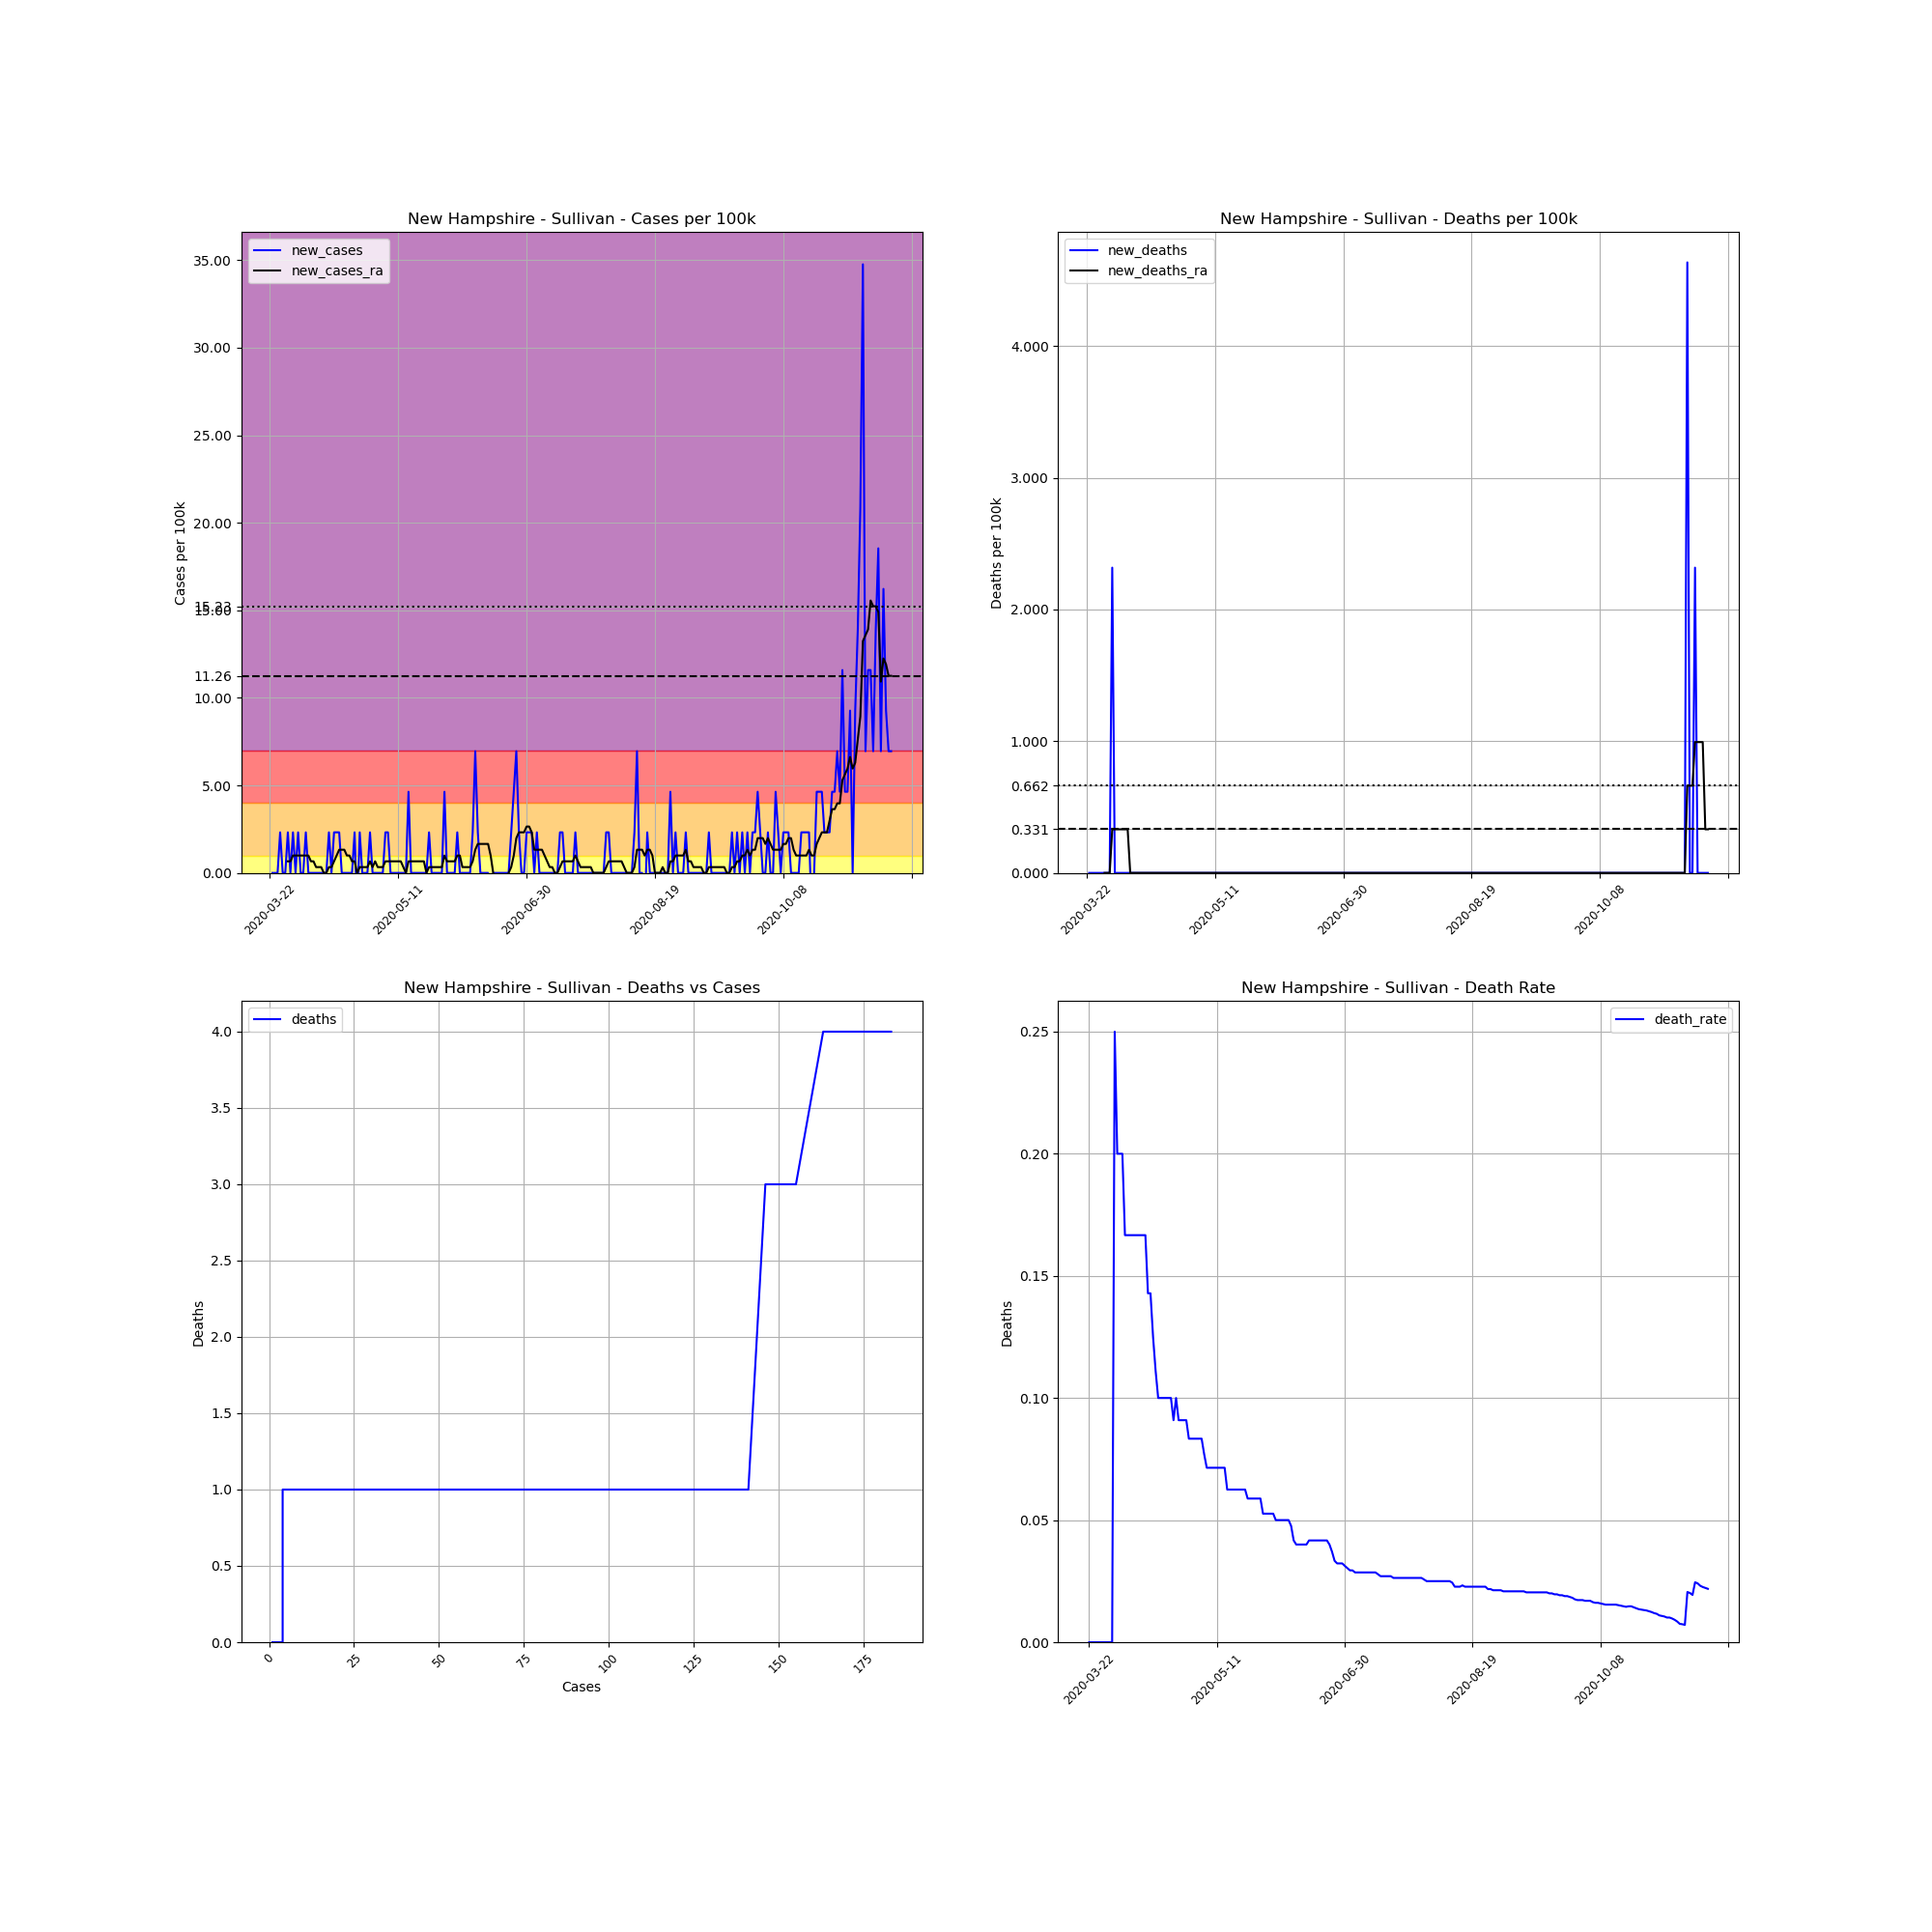

The file beside this chart, header and first rows:
, date, county, state, fips, cases, deaths, COUNTY, STNAME, CTYNAME, POPESTIMATE2019, cases_per_100k, deaths_per_100k, death_rate, new_cases, new_deaths, new_cases_ra, new_deaths_ra
266763, 2020-03-22, Sullivan, New Hampshire, 33019, 1, 0, 19, New Hampshire, Sullivan, 43146, 2.318, 0.0, 0.0, , , , 
266764, 2020-03-23, Sullivan, New Hampshire, 33019, 1, 0, 19, New Hampshire, Sullivan, 43146, 2.318, 0.0, 0.0, 0.0, 0.0, , 
266765, 2020-03-24, Sullivan, New Hampshire, 33019, 1, 0, 19, New Hampshire, Sullivan, 43146, 2.318, 0.0, 0.0, 0.0, 0.0, , 
266766, 2020-03-25, Sullivan, New Hampshire, 33019, 1, 0, 19, New Hampshire, Sullivan, 43146, 2.318, 0.0, 0.0, 0.0, 0.0, , 
266767, 2020-03-26, Sullivan, New Hampshire, 33019, 2, 0, 19, New Hampshire, Sullivan, 43146, 4.635, 0.0, 0.0, 2.318, 0.0, , 
266768, 2020-03-27, Sullivan, New Hampshire, 33019, 2, 0, 19, New Hampshire, Sullivan, 43146, 4.635, 0.0, 0.0, 0.0, 0.0, , 
266769, 2020-03-28, Sullivan, New Hampshire, 33019, 2, 0, 19, New Hampshire, Sullivan, 43146, 4.635, 0.0, 0.0, 0.0, 0.0, , 
266770, 2020-03-29, Sullivan, New Hampshire, 33019, 3, 0, 19, New Hampshire, Sullivan, 43146, 6.953, 0.0, 0.0, 2.318, 0.0, 0.6622, 0.0
266771, 2020-03-30, Sullivan, New Hampshire, 33019, 3, 0, 19, New Hampshire, Sullivan, 43146, 6.953, 0.0, 0.0, 0.0, 0.0, 0.6622, 0.0
266772, 2020-03-31, Sullivan, New Hampshire, 33019, 4, 0, 19, New Hampshire, Sullivan, 43146, 9.271, 0.0, 0.0, 2.318, 0.0, 0.9933, 0.0
266773, 2020-04-01, Sullivan, New Hampshire, 33019, 4, 1, 19, New Hampshire, Sullivan, 43146, 9.271, 2.318, 0.25, 0.0, 2.318, 0.9933, 0.3311
266774, 2020-04-02, Sullivan, New Hampshire, 33019, 5, 1, 19, New Hampshire, Sullivan, 43146, 11.59, 2.318, 0.2, 2.318, 0.0, 0.9933, 0.3311
266775, 2020-04-03, Sullivan, New Hampshire, 33019, 5, 1, 19, New Hampshire, Sullivan, 43146, 11.59, 2.318, 0.2, 0.0, 0.0, 0.9933, 0.3311
266776, 2020-04-04, Sullivan, New Hampshire, 33019, 5, 1, 19, New Hampshire, Sullivan, 43146, 11.59, 2.318, 0.2, 0.0, 0.0, 0.9933, 0.3311
266777, 2020-04-05, Sullivan, New Hampshire, 33019, 6, 1, 19, New Hampshire, Sullivan, 43146, 13.91, 2.318, 0.1667, 2.318, 0.0, 0.9933, 0.3311
266778, 2020-04-06, Sullivan, New Hampshire, 33019, 6, 1, 19, New Hampshire, Sullivan, 43146, 13.91, 2.318, 0.1667, 0.0, 0.0, 0.9933, 0.3311
266779, 2020-04-07, Sullivan, New Hampshire, 33019, 6, 1, 19, New Hampshire, Sullivan, 43146, 13.91, 2.318, 0.1667, 0.0, 0.0, 0.6622, 0.3311
266780, 2020-04-08, Sullivan, New Hampshire, 33019, 6, 1, 19, New Hampshire, Sullivan, 43146, 13.91, 2.318, 0.1667, 0.0, 0.0, 0.6622, 0.0
266781, 2020-04-09, Sullivan, New Hampshire, 33019, 6, 1, 19, New Hampshire, Sullivan, 43146, 13.91, 2.318, 0.1667, 0.0, 0.0, 0.3311, 0.0
266782, 2020-04-10, Sullivan, New Hampshire, 33019, 6, 1, 19, New Hampshire, Sullivan, 43146, 13.91, 2.318, 0.1667, 0.0, 0.0, 0.3311, 0.0
266783, 2020-04-11, Sullivan, New Hampshire, 33019, 6, 1, 19, New Hampshire, Sullivan, 43146, 13.91, 2.318, 0.1667, 0.0, 0.0, 0.3311, 0.0
266784, 2020-04-12, Sullivan, New Hampshire, 33019, 6, 1, 19, New Hampshire, Sullivan, 43146, 13.91, 2.318, 0.1667, 0.0, 0.0, 0.0, 0.0
266785, 2020-04-13, Sullivan, New Hampshire, 33019, 6, 1, 19, New Hampshire, Sullivan, 43146, 13.91, 2.318, 0.1667, 0.0, 0.0, 0.0, 0.0
266786, 2020-04-14, Sullivan, New Hampshire, 33019, 7, 1, 19, New Hampshire, Sullivan, 43146, 16.22, 2.318, 0.1429, 2.318, 0.0, 0.3311, 0.0
266787, 2020-04-15, Sullivan, New Hampshire, 33019, 7, 1, 19, New Hampshire, Sullivan, 43146, 16.22, 2.318, 0.1429, 0.0, 0.0, 0.3311, 0.0
266788, 2020-04-16, Sullivan, New Hampshire, 33019, 8, 1, 19, New Hampshire, Sullivan, 43146, 18.54, 2.318, 0.125, 2.318, 0.0, 0.6622, 0.0
266789, 2020-04-17, Sullivan, New Hampshire, 33019, 9, 1, 19, New Hampshire, Sullivan, 43146, 20.86, 2.318, 0.1111, 2.318, 0.0, 0.9933, 0.0
266790, 2020-04-18, Sullivan, New Hampshire, 33019, 10, 1, 19, New Hampshire, Sullivan, 43146, 23.18, 2.318, 0.1, 2.318, 0.0, 1.324, 0.0
266791, 2020-04-19, Sullivan, New Hampshire, 33019, 10, 1, 19, New Hampshire, Sullivan, 43146, 23.18, 2.318, 0.1, 0.0, 0.0, 1.324, 0.0
266792, 2020-04-20, Sullivan, New Hampshire, 33019, 10, 1, 19, New Hampshire, Sullivan, 43146, 23.18, 2.318, 0.1, 0.0, 0.0, 1.324, 0.0
266793, 2020-04-21, Sullivan, New Hampshire, 33019, 10, 1, 19, New Hampshire, Sullivan, 43146, 23.18, 2.318, 0.1, 0.0, 0.0, 0.9933, 0.0
266794, 2020-04-22, Sullivan, New Hampshire, 33019, 10, 1, 19, New Hampshire, Sullivan, 43146, 23.18, 2.318, 0.1, 0.0, 0.0, 0.9933, 0.0
266795, 2020-04-23, Sullivan, New Hampshire, 33019, 10, 1, 19, New Hampshire, Sullivan, 43146, 23.18, 2.318, 0.1, 0.0, 0.0, 0.6622, 0.0
266796, 2020-04-24, Sullivan, New Hampshire, 33019, 11, 1, 19, New Hampshire, Sullivan, 43146, 25.49, 2.318, 0.09091, 2.318, 0.0, 0.6622, 0.0
266797, 2020-04-25, Sullivan, New Hampshire, 33019, 10, 1, 19, New Hampshire, Sullivan, 43146, 23.18, 2.318, 0.1, -2.318, 0.0, 0.0, 0.0
266798, 2020-04-26, Sullivan, New Hampshire, 33019, 11, 1, 19, New Hampshire, Sullivan, 43146, 25.49, 2.318, 0.09091, 2.318, 0.0, 0.3311, 0.0
266799, 2020-04-27, Sullivan, New Hampshire, 33019, 11, 1, 19, New Hampshire, Sullivan, 43146, 25.49, 2.318, 0.09091, 0.0, 0.0, 0.3311, 0.0
266800, 2020-04-28, Sullivan, New Hampshire, 33019, 11, 1, 19, New Hampshire, Sullivan, 43146, 25.49, 2.318, 0.09091, 0.0, 0.0, 0.3311, 0.0
266801, 2020-04-29, Sullivan, New Hampshire, 33019, 11, 1, 19, New Hampshire, Sullivan, 43146, 25.49, 2.318, 0.09091, 0.0, 0.0, 0.3311, 0.0
266802, 2020-04-30, Sullivan, New Hampshire, 33019, 12, 1, 19, New Hampshire, Sullivan, 43146, 27.81, 2.318, 0.08333, 2.318, 0.0, 0.6622, 0.0
266803, 2020-05-01, Sullivan, New Hampshire, 33019, 12, 1, 19, New Hampshire, Sullivan, 43146, 27.81, 2.318, 0.08333, 0.0, 0.0, 0.3311, 0.0
266804, 2020-05-02, Sullivan, New Hampshire, 33019, 12, 1, 19, New Hampshire, Sullivan, 43146, 27.81, 2.318, 0.08333, 0.0, 0.0, 0.6622, 0.0
266805, 2020-05-03, Sullivan, New Hampshire, 33019, 12, 1, 19, New Hampshire, Sullivan, 43146, 27.81, 2.318, 0.08333, 0.0, 0.0, 0.3311, 0.0
266806, 2020-05-04, Sullivan, New Hampshire, 33019, 12, 1, 19, New Hampshire, Sullivan, 43146, 27.81, 2.318, 0.08333, 0.0, 0.0, 0.3311, 0.0
266807, 2020-05-05, Sullivan, New Hampshire, 33019, 12, 1, 19, New Hampshire, Sullivan, 43146, 27.81, 2.318, 0.08333, 0.0, 0.0, 0.3311, 0.0
266808, 2020-05-06, Sullivan, New Hampshire, 33019, 13, 1, 19, New Hampshire, Sullivan, 43146, 30.13, 2.318, 0.07692, 2.318, 0.0, 0.6622, 0.0
266809, 2020-05-07, Sullivan, New Hampshire, 33019, 14, 1, 19, New Hampshire, Sullivan, 43146, 32.45, 2.318, 0.07143, 2.318, 0.0, 0.6622, 0.0
266810, 2020-05-08, Sullivan, New Hampshire, 33019, 14, 1, 19, New Hampshire, Sullivan, 43146, 32.45, 2.318, 0.07143, 0.0, 0.0, 0.6622, 0.0
266811, 2020-05-09, Sullivan, New Hampshire, 33019, 14, 1, 19, New Hampshire, Sullivan, 43146, 32.45, 2.318, 0.07143, 0.0, 0.0, 0.6622, 0.0
266812, 2020-05-10, Sullivan, New Hampshire, 33019, 14, 1, 19, New Hampshire, Sullivan, 43146, 32.45, 2.318, 0.07143, 0.0, 0.0, 0.6622, 0.0
266813, 2020-05-11, Sullivan, New Hampshire, 33019, 14, 1, 19, New Hampshire, Sullivan, 43146, 32.45, 2.318, 0.07143, 0.0, 0.0, 0.6622, 0.0
266814, 2020-05-12, Sullivan, New Hampshire, 33019, 14, 1, 19, New Hampshire, Sullivan, 43146, 32.45, 2.318, 0.07143, 0.0, 0.0, 0.6622, 0.0
266815, 2020-05-13, Sullivan, New Hampshire, 33019, 14, 1, 19, New Hampshire, Sullivan, 43146, 32.45, 2.318, 0.07143, 0.0, 0.0, 0.3311, 0.0
266816, 2020-05-14, Sullivan, New Hampshire, 33019, 14, 1, 19, New Hampshire, Sullivan, 43146, 32.45, 2.318, 0.07143, 0.0, 0.0, 0.0, 0.0
266817, 2020-05-15, Sullivan, New Hampshire, 33019, 16, 1, 19, New Hampshire, Sullivan, 43146, 37.08, 2.318, 0.0625, 4.635, 0.0, 0.6622, 0.0
266818, 2020-05-16, Sullivan, New Hampshire, 33019, 16, 1, 19, New Hampshire, Sullivan, 43146, 37.08, 2.318, 0.0625, 0.0, 0.0, 0.6622, 0.0
266819, 2020-05-17, Sullivan, New Hampshire, 33019, 16, 1, 19, New Hampshire, Sullivan, 43146, 37.08, 2.318, 0.0625, 0.0, 0.0, 0.6622, 0.0
266820, 2020-05-18, Sullivan, New Hampshire, 33019, 16, 1, 19, New Hampshire, Sullivan, 43146, 37.08, 2.318, 0.0625, 0.0, 0.0, 0.6622, 0.0
266821, 2020-05-19, Sullivan, New Hampshire, 33019, 16, 1, 19, New Hampshire, Sullivan, 43146, 37.08, 2.318, 0.0625, 0.0, 0.0, 0.6622, 0.0
266822, 2020-05-20, Sullivan, New Hampshire, 33019, 16, 1, 19, New Hampshire, Sullivan, 43146, 37.08, 2.318, 0.0625, 0.0, 0.0, 0.6622, 0.0
... 183 more rows
